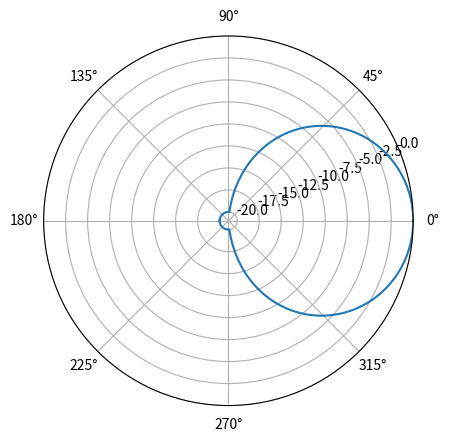

The matplotlib source for this figure:
import matplotlib.pyplot as plt
import numpy as np
import math
import random
import time
#http://webs.ucm.es/info/aocg/python/optica/interferencias/index.html
#http://stg-pepper.blogspot.com/2015/03/grafica-de-un-patron-de-radiacion-3d.html

#https://github.com/rilma/Antenna-Pattern
#https://medium.com/@johngrant/antenna-arrays-and-python-plotting-with-pyplot-ae895236396a
#https://medium.com/python-pandemonium/antenna-arrays-and-python-calculating-directivity-84a2cfea0739

def horn(tilt):
	'''Modela el tipo de antena TS 36.942'''
	theta = np.linspace(-np.pi, np.pi, 361)
	theta2= np.linspace(-180.0,180.0, 361) #361 para una distribucion de 1 a 1
	#print(len(theta), len(theta2))
	#print(theta2)
	#for i in theta2:
	#	print(math.radians(i))
	#print(theta)
	#la funcion for y theta hacen lo mismo, es preferible la primera
	theta_mod=theta2%360
	#print(theta2)
	#print(len(theta_mod))
	#A_theta=[]
	#for i  in theta2:
	#	A_theta=-np.nanmin((12*(i/65)**2))
	#print(A_theta)
	at_in=(12.0*(theta2/65.0)**2)
	A_theta=-1*np.minimum(at_in, 20.0)
	print(np.shape(A_theta), np.shape(theta2), np.shape(at_in))
	print("ok: ",np.shape(A_theta))

	A_theta_dif = A_theta - np.max(A_theta)
	print("A_theta: ", A_theta )
	print("Diferencia: ", A_theta_dif )
	#compara si A_theta y A_theta_dif, son iguales?
	print(A_theta is A_theta_dif)
	
	#Esto quiere decir que son diferentes.

	T=((theta2*math.pi)/180)
	print(np.shape(T))
	#plt.grid(True)
	plt.polar(T,A_theta_dif)
	#plt.plot(theta2, A_theta_dif)
	plt.show()
	return 4, theta_mod, A_theta, A_theta_dif




if __name__=="__main__":
	#Implementación.
	tilt=10
	horn(tilt)
else:
	print("Modulo Antena importado")
